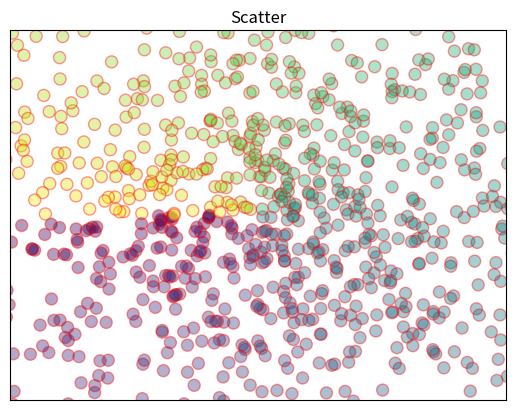
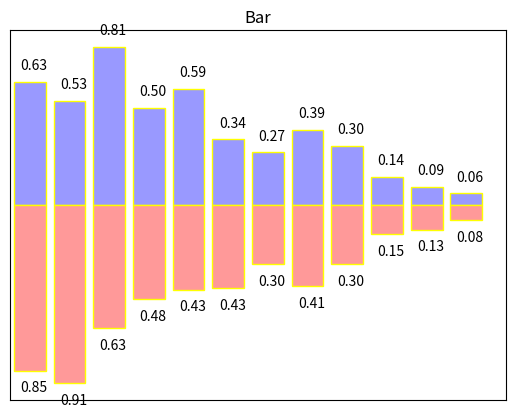
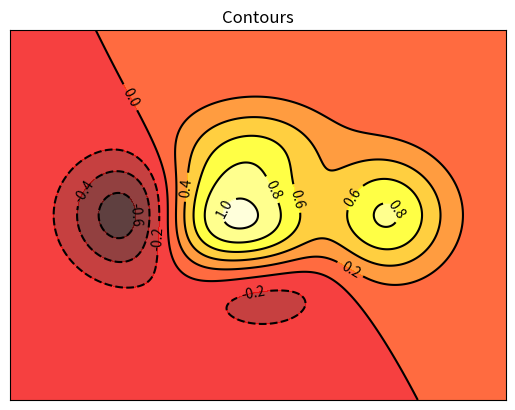
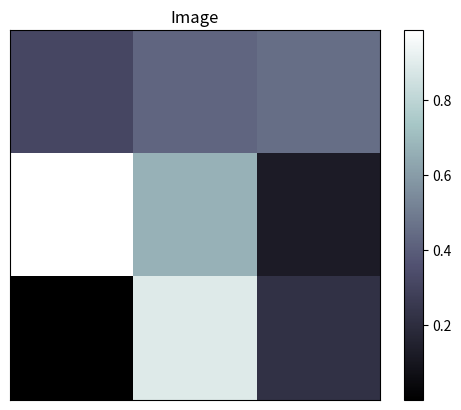

The matplotlib source for these figures, in order:
# -*- coding: utf-8 -*-
"""
Created on Wed Mar 22 19:29:29 2017

[redacted]
"""

import matplotlib.pyplot as plt
import numpy as np
#Scatter
n=1024
x=np.random.normal(0,1,n)#正态分布
y=np.random.normal(0,1,n)
T=np.arctan2(y,x)#颜色--能量
plt.figure(1)
plt.title('Scatter')
plt.scatter(x,y,edgecolors='red',s=75,c=T,alpha=0.4)

plt.xlim((-1.5,1.5))
plt.ylim((-1.5,1.5))
plt.xticks(());plt.yticks(())
#Bar
m=12
X=np.arange(m)
Y1=(1-X/float(m))*np.random.uniform(0.5,1.0,m)
Y2=(1-X/float(m))*np.random.uniform(0.5,1.0,m)
plt.figure(2)
plt.title('Bar')
plt.bar(X,+Y1,facecolor='#9999ff',edgecolor='yellow')
plt.bar(X,-Y2,facecolor='#ff9999',edgecolor='yellow')

for x,y in zip(X,Y1):
    plt.text(x+0.1,y+0.05,'%.2f' %y,
             ha='center',va='bottom')#对齐方式
for x,y in zip(X,Y2):
    plt.text(x+0.1,-y-0.05,'%.2f' %y,
             ha='center',va='top')#对齐方式


plt.xlim((-.5,m))
#plt.ylim((-1.25,1.25))
plt.xticks(());plt.yticks(())

#contours
def c(x,y):
    return(1-x/2+x**5+y**3)*np.exp(-x**2-y**2)
#height function
nn=256
xn=np.linspace(-3,3,n)
yn=np.linspace(-3,3,n)
Xn,Yn=np.meshgrid(xn,yn)
plt.figure(3);plt.title('Contours')
plt.contourf(Xn,Yn,c(Xn,Yn),8,alpha=0.75,
             cmap=plt.cm.hot)#10个分版 alpha透明度 cmap热源图
C=plt.contour(Xn,Yn,c(Xn,Yn),8,colors='black'
              ,linewidth='0.5')#等高线
plt.xticks(());plt.yticks(())
#adding label
plt.clabel(C,inline=True,fontsize=10)

#image
a=np.array([0.313666457689,0.423456009677,0.453215499009,
            0.984711177794,0.666666666666,0.124543895133,
            0.000155320097,0.888888312123,0.222222333333]).reshape(3,3)

plt.figure(4);plt.title('Image')
plt.imshow(a,interpolation='nearest',cmap='bone',origin='upper')
plt.colorbar()
plt.xticks(());plt.yticks(())


plt.show()